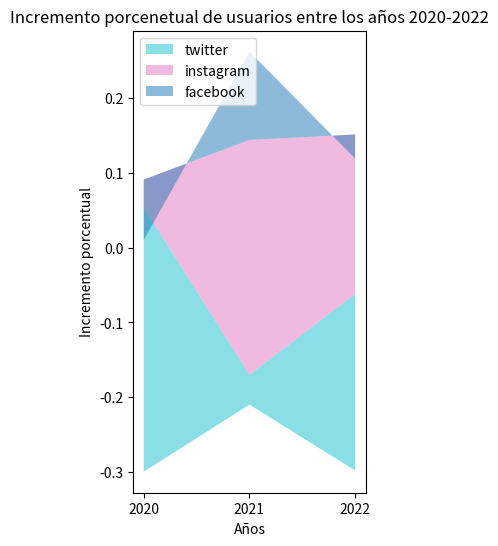

The matplotlib source for this figure:
import numpy as np
import matplotlib.pyplot as plt
from matplotlib.ticker import MultipleLocator

twus = [251,339.6,353.1,436.4]
igus = [895,928.5,1220,1480]
fbus = [2121,1950,2180,2110]
years = [2020,2021,2022 ]
tl = np.diff(twus) / twus[:-1]
il = np.diff(igus) / igus[:-1]
fl = np.diff(fbus) / fbus[:-1]

print("twitter ",tl, "\ninstagram", il, "\nfacebook", fl)
colors = ['tab:cyan', 'tab:pink', 'tab:blue']

fig, ax = plt.subplots(figsize=(3, 6))

path = ax.stackplot(years, tl, il, fl, baseline='wiggle',
             labels=['twitter', 'instagram', 'facebook'], colors =colors, alpha =0.5)

ax.legend(loc='upper left')

ax.set_xlabel('Años')
ax.set_ylabel('Incremento porcentual')
ax.set_title('Incremento porcenetual de usuarios entre los años 2020-2022')
ax.xaxis.set_major_locator(MultipleLocator(1))
plt.show()


"""
el siguiente grafico muestra el incremento porcentual de usuarios, entonces, podemos notar como en terminos porcentuales twitter ha crecido mas que facebook e isntagram en el ultimo año, esto es porque al no contarlo como la cantidad total de usuarios no consideramos si una red social crecio un numero fijo, si no que es relativo en cuanto a la cantidad total de usuarios que tenia previamente ademas podemos ver que facebook en el 2020 y 2022 tiene un porcentaje negativo, lo cual significa que decreció, instagram por otra parte, creció, pero no tanto como twitter, esto se ve reflejado en la cantidad de espacio que ocupa en el grafico.

Además se añadió una linea roja y verde para denotar mejor cuando crece y decrece una red social, si la linea verde se encuentra sobre la roja, significa que la red social creció, caso contrario, la red decreció, los datos comienzan a partir del 2019 para poder calcular la cantidad de nuevos usuarios respecto al total.

deberia considerar añadir mas datos, para que se vea una tendencia mayor.
"""